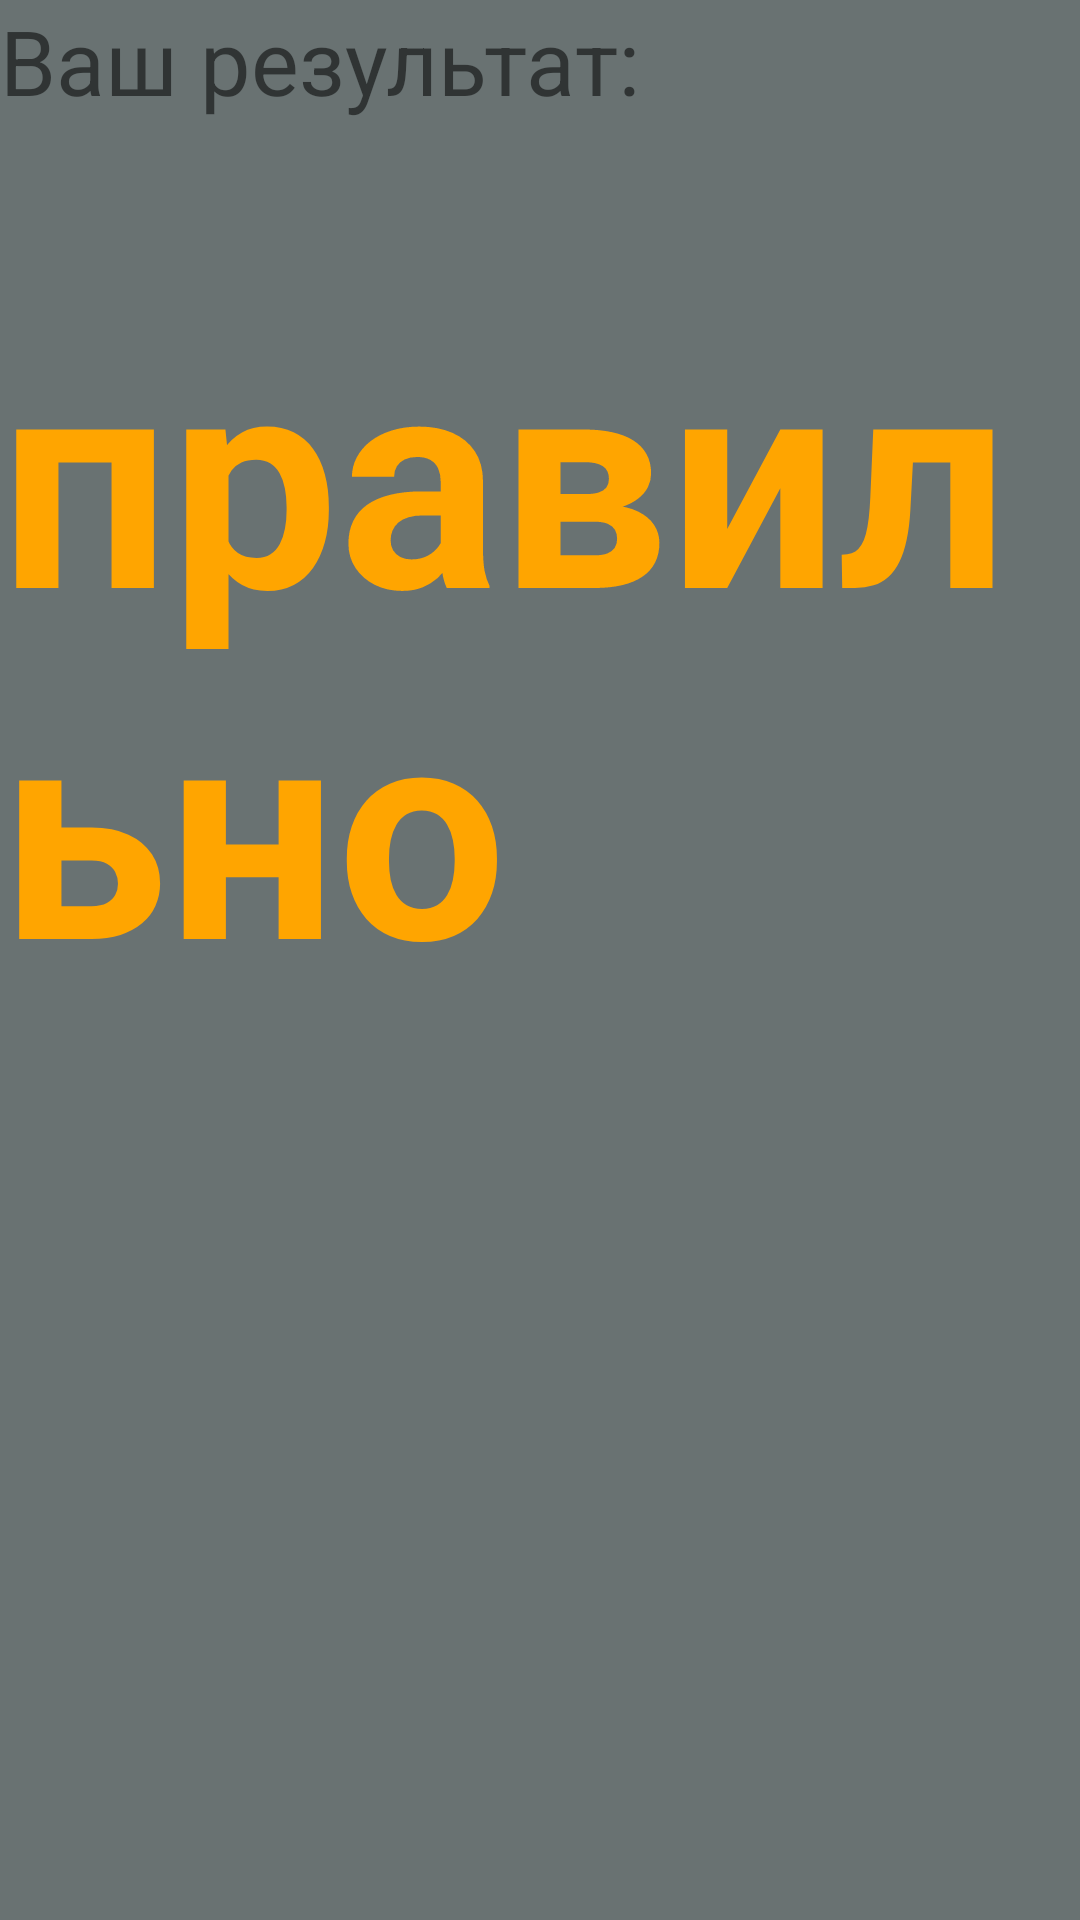

This screen was rendered from an Android layout file. Write that file and the resources it references.
<!-- AndroidManifest.xml: application theme Theme.QuizSamsung -->
<!-- res/layout/activity_results.xml -->
<?xml version="1.0" encoding="utf-8"?>
<RelativeLayout xmlns:android="http://schemas.android.com/apk/res/android"
    xmlns:app="http://schemas.android.com/apk/res-auto"
    xmlns:tools="http://schemas.android.com/tools"
    android:layout_width="match_parent"
    android:layout_height="match_parent"
    android:background="@color/gray"
    tools:context=".Results">

    <TextView
        android:id="@+id/textView2"
        android:layout_width="match_parent"
        android:layout_height="wrap_content"
        android:textSize="30dp"
        android:text="@string/result" />


    <TextView
        android:id="@+id/correctA"
        android:layout_width="wrap_content"
        android:layout_height="wrap_content"
        android:layout_marginTop="50dp"
        android:layout_below="@id/textView2"
        android:text="@string/tru"
        android:textSize="100dp"
        android:layout_centerHorizontal="true"
        android:textColor="@color/butC"

        android:textStyle="bold" />

    <ImageView
        android:id="@+id/imageView5"
        android:layout_width="match_parent"
        android:layout_height="match_parent"
        android:layout_margin="50dp"
        app:srcCompat="@drawable/logo" />

    <androidx.appcompat.widget.AppCompatButton
        android:id="@+id/menu"
        android:layout_width="177dp"
        android:layout_height="wrap_content"
        android:layout_below="@id/correctA"
        android:layout_marginTop="300dp"
android:layout_centerHorizontal="true"
        android:background="@drawable/button_stroke_black95_press_white"
        android:padding="10dp"
        android:text="@string/back"
        android:textColor="@color/black95"
        android:textSize="20sp" />


</RelativeLayout>
<!-- resources referenced by this layout -->
<resources>
  <color name="black95">#95000000</color>
  <color name="butC">#FFA500</color>
  <color name="gray">#697272</color>
  <string name="back">вернуться в меню</string>
  <string name="result">Ваш результат:</string>
  <string name="tru">правильно</string>
  <style name="Theme.QuizSamsung" parent="Theme.MaterialComponents.DayNight.NoActionBar">
          
          <item name="colorPrimary">@color/purple_500</item>
          <item name="colorPrimaryVariant">@color/purple_700</item>
          <item name="colorOnPrimary">@color/colortxt</item>
          
          <item name="colorSecondary">@color/teal_200</item>
          <item name="colorSecondaryVariant">@color/teal_700</item>
          <item name="colorOnSecondary">@color/black</item>
          
          <item name="android:statusBarColor" tools:targetApi="l">?attr/colorPrimaryVariant</item>
          
      </style>
  <color name="purple_500">#FF6200EE</color>
  <color name="purple_700">#FF3700B3</color>
  <color name="colortxt">#FFFFFFFF</color>
  <color name="teal_200">#FF03DAC5</color>
  <color name="teal_700">#FF018786</color>
  <color name="black">#FF000000</color>
</resources>
